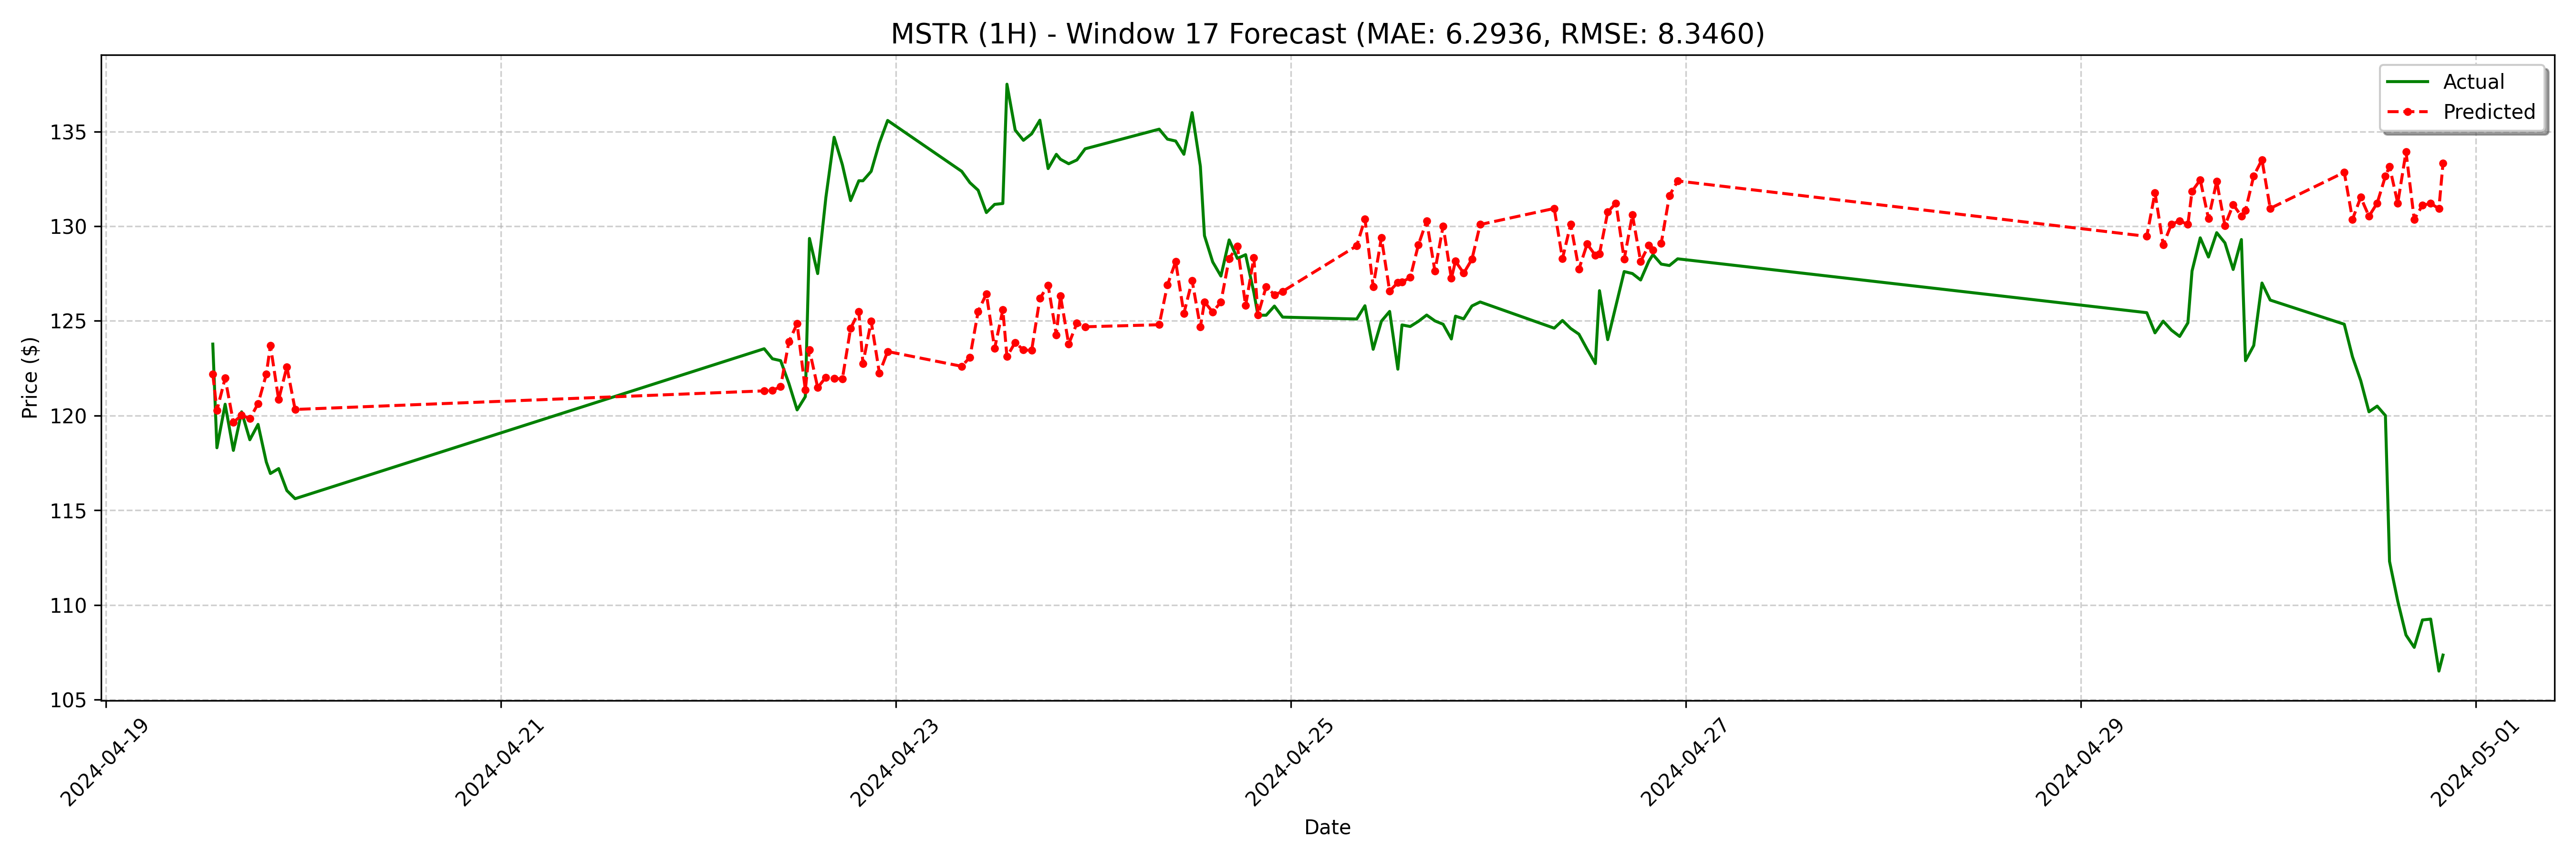

The data file committed next to this chart (first rows):
date, actual, forecast
2024-04-19 13:00:00, 123.8, 122.2
2024-04-19 13:30:00, 118.3, 120.3
2024-04-19 14:30:00, 120.6, 122
2024-04-19 15:30:00, 118.2, 119.6
2024-04-19 16:30:00, 120.2, 120
2024-04-19 17:30:00, 118.7, 119.8
2024-04-19 18:30:00, 119.5, 120.6
2024-04-19 19:30:00, 117.5, 122.2
2024-04-19 20:00:00, 116.9, 123.7
2024-04-19 21:00:00, 117.2, 120.8
2024-04-19 22:00:00, 116, 122.6
2024-04-19 23:00:00, 115.6, 120.3
2024-04-22 08:00:00, 123.5, 121.3
2024-04-22 09:00:00, 123.0, 121.3
2024-04-22 10:00:00, 122.9, 121.5
2024-04-22 11:00:00, 121.7, 123.9
2024-04-22 12:00:00, 120.3, 124.9
2024-04-22 13:00:00, 121.0, 121.4
2024-04-22 13:30:00, 129.4, 123.5
2024-04-22 14:30:00, 127.5, 121.5
2024-04-22 15:30:00, 131.5, 122
2024-04-22 16:30:00, 134.7, 122
2024-04-22 17:30:00, 133.2, 121.9
2024-04-22 18:30:00, 131.4, 124.6
2024-04-22 19:30:00, 132.4, 125.5
2024-04-22 20:00:00, 132.4, 122.7
2024-04-22 21:00:00, 132.9, 125
2024-04-22 22:00:00, 134.4, 122.2
2024-04-22 23:00:00, 135.6, 123.4
2024-04-23 08:00:00, 132.9, 122.6
2024-04-23 09:00:00, 132.3, 123.1
2024-04-23 10:00:00, 131.9, 125.5
2024-04-23 11:00:00, 130.7, 126.4
2024-04-23 12:00:00, 131.2, 123.5
2024-04-23 13:00:00, 131.2, 125.6
2024-04-23 13:30:00, 137.5, 123.1
2024-04-23 14:30:00, 135.1, 123.9
2024-04-23 15:30:00, 134.5, 123.5
2024-04-23 16:30:00, 134.9, 123.4
2024-04-23 17:30:00, 135.6, 126.2
2024-04-23 18:30:00, 133, 126.9
2024-04-23 19:30:00, 133.8, 124.3
2024-04-23 20:00:00, 133.5, 126.3
2024-04-23 21:00:00, 133.3, 123.8
2024-04-23 22:00:00, 133.5, 124.9
2024-04-23 23:00:00, 134.1, 124.7
2024-04-24 08:00:00, 135.1, 124.8
2024-04-24 09:00:00, 134.6, 126.9
2024-04-24 10:00:00, 134.5, 128.1
2024-04-24 11:00:00, 133.8, 125.4
2024-04-24 12:00:00, 136, 127.1
2024-04-24 13:00:00, 133.2, 124.7
2024-04-24 13:30:00, 129.5, 126
2024-04-24 14:30:00, 128.1, 125.5
2024-04-24 15:30:00, 127.4, 126
2024-04-24 16:30:00, 129.3, 128.3
2024-04-24 17:30:00, 128.3, 128.9
2024-04-24 18:30:00, 128.5, 125.8
2024-04-24 19:30:00, 126.5, 128.3
2024-04-24 20:00:00, 125.3, 125.3
... 68 more rows
